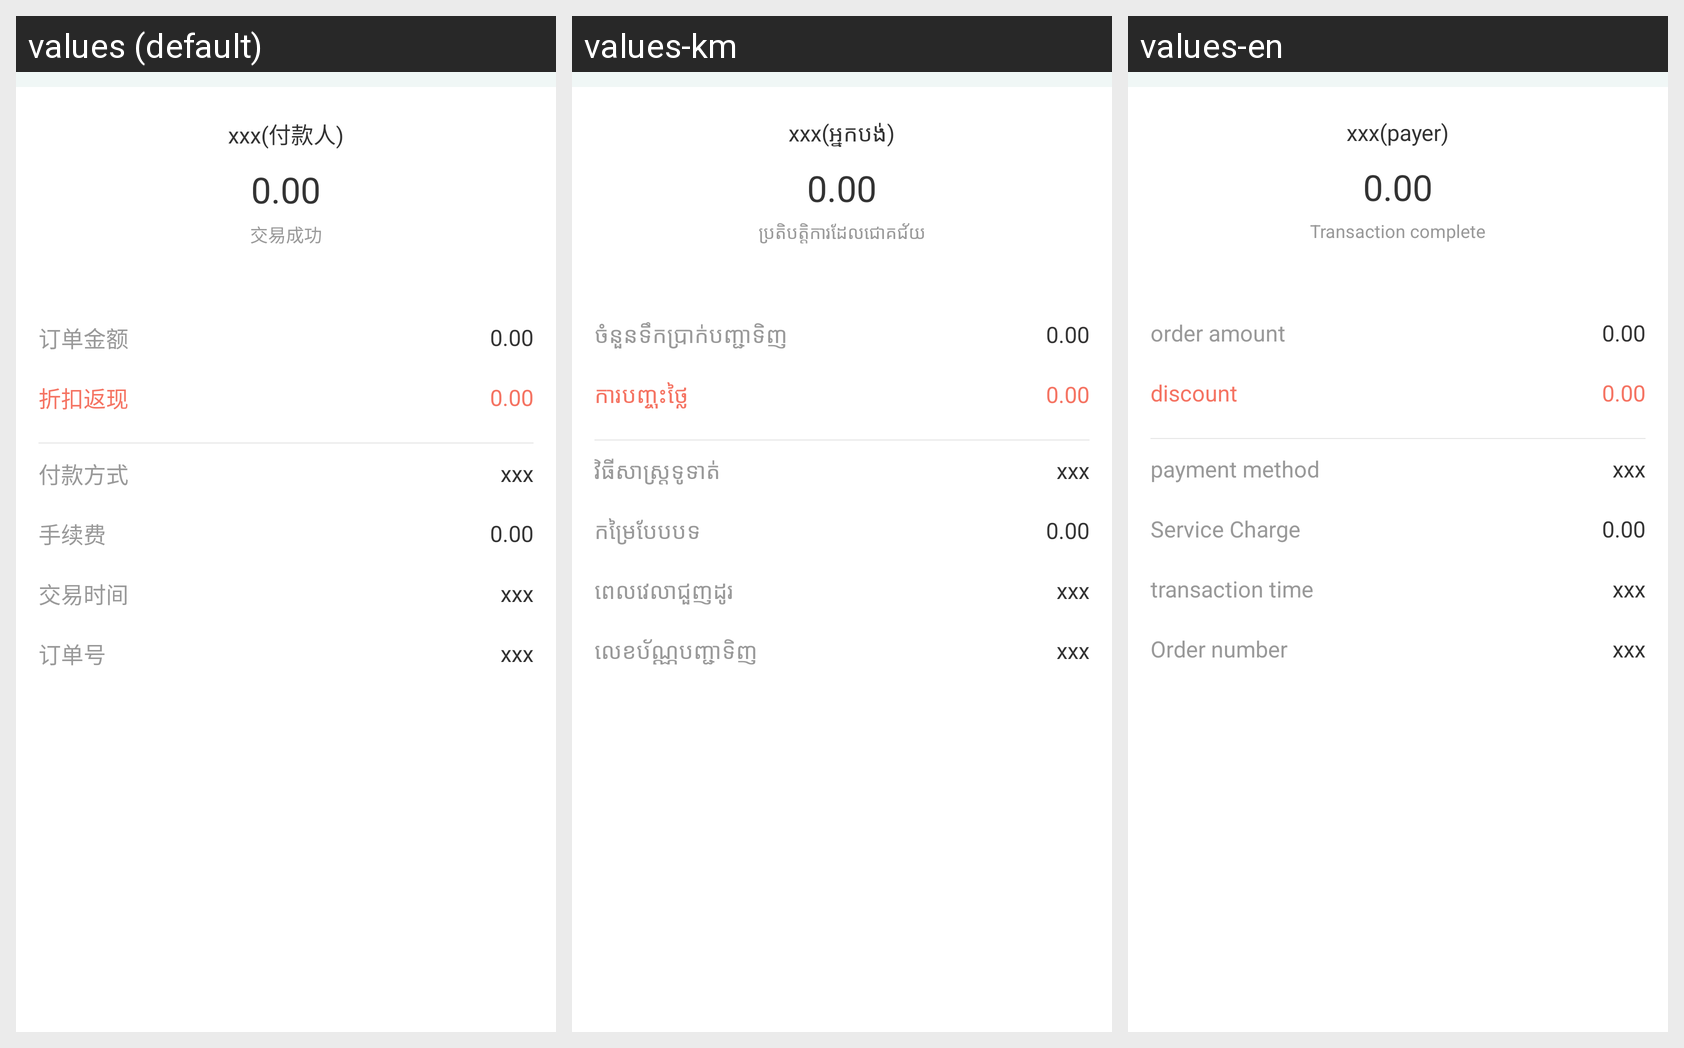

Strings drawn on this Android screen and how each of the app's shown locales translates them:
Android screen res/layout/fragment_merchant_bills_details.xml rendered under 3 locales, left to right: values (default), values-km, values-en. Device: Nexus 5 (rendered at 1080×1920; each locale shown at half size, 540×960, under a caption strip naming it); theme AppTheme.
Strings drawn on this screen, with the default value and each locale's value (text and hints the layout hard-codes, and strings that could not be matched under every locale, appear in the picture but are not listed):

payer
  values: (付款人)
  values-km: (អ្នកបង់)
  values-en: (payer)

trade_success
  values: 交易成功
  values-km: ប្រតិបត្តិការដែលជោគជ័យ
  values-en: Transaction complete

order_money
  values: 订单金额
  values-km: ចំនួនទឹកប្រាក់បញ្ជាទិញ
  values-en: order amount

discount_cash_back
  values: 折扣返现
  values-km: ការបញ្ចុះថ្លៃ
  values-en: discount

pay_way
  values: 付款方式
  values-km: វិធីសាស្រ្តទូទាត់
  values-en: payment method

service_charge
  values: 手续费
  values-km: កម្រៃបែបបទ
  values-en: Service Charge

trade_time
  values: 交易时间
  values-km: ពេលវេលាជួញដូរ
  values-en: transaction time

order_num
  values: 订单号
  values-km: លេខប័ណ្ណបញ្ជាទិញ
  values-en: Order number
